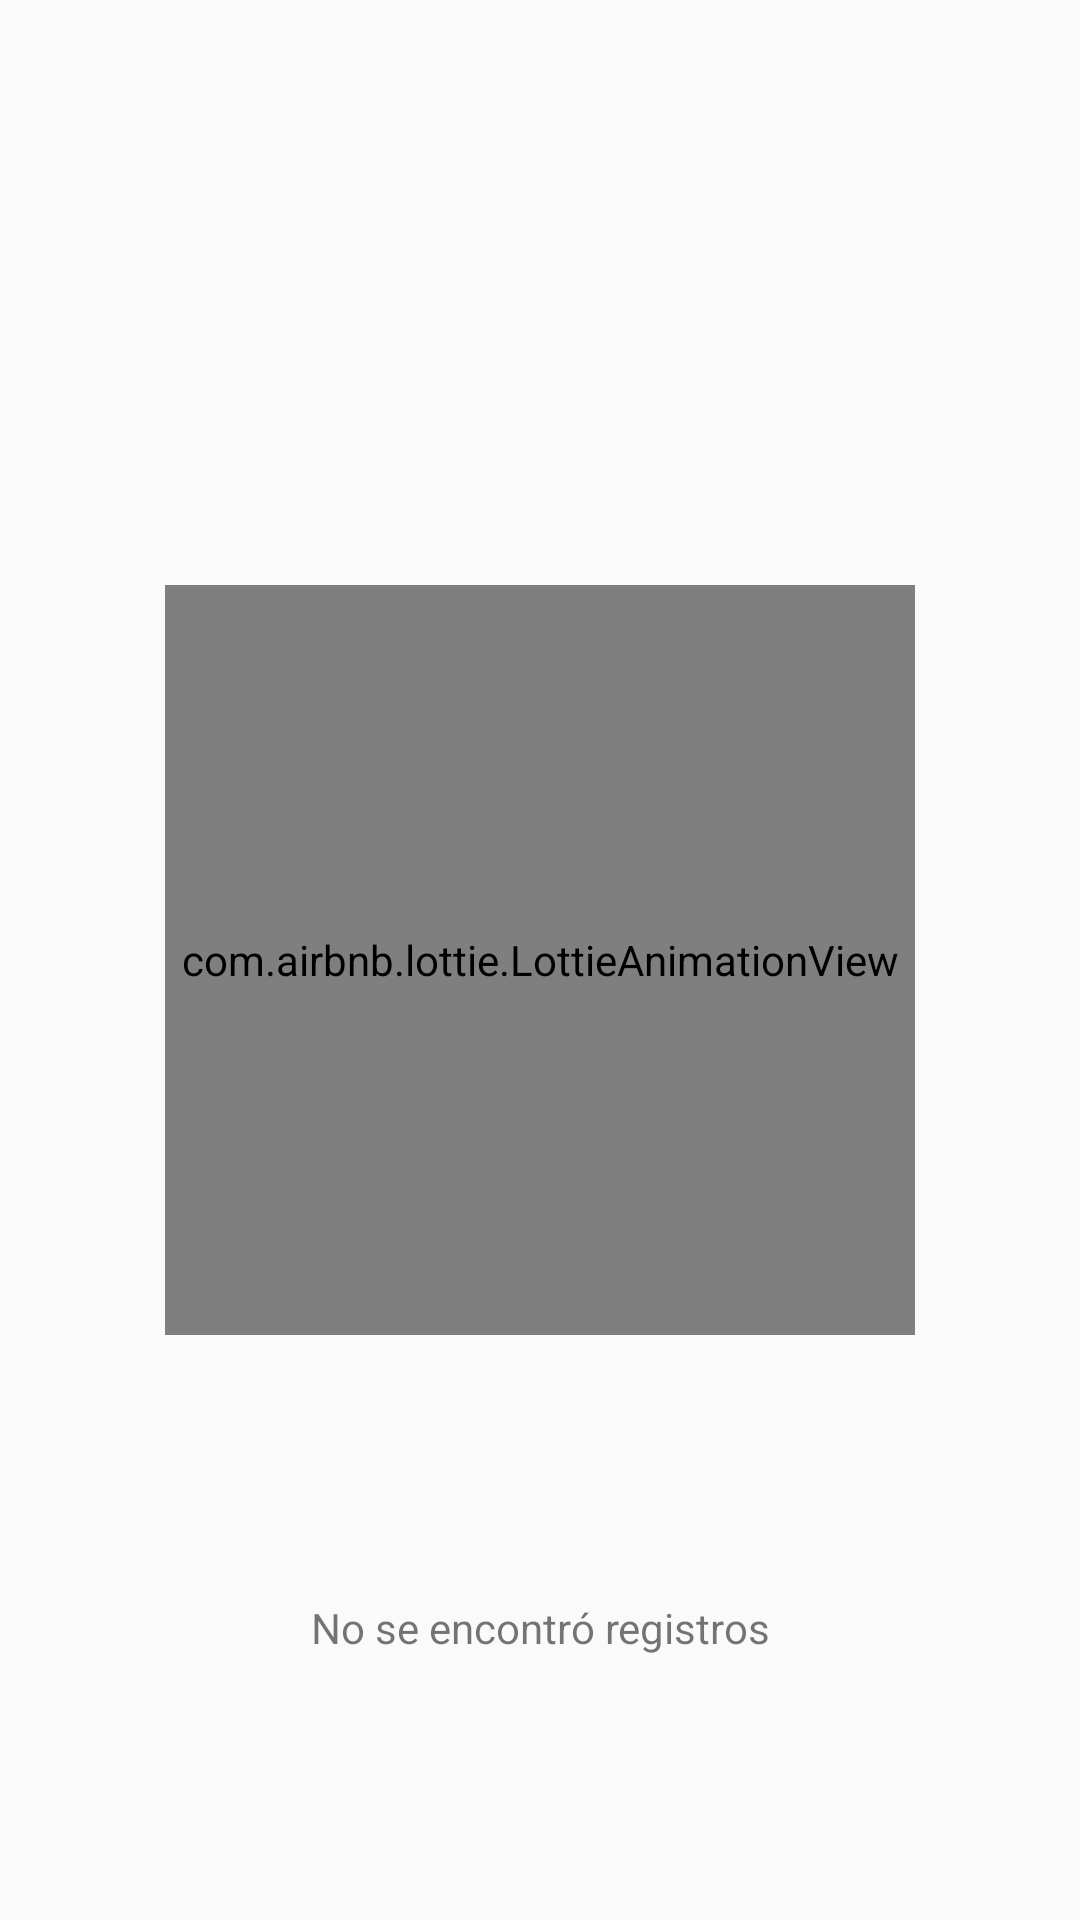

Here is an Android app screen rendered from its layout file. Give the layout XML and the strings, colors and styles it references.
<!-- AndroidManifest.xml: application theme Theme.AppNews -->
<!-- res/layout/content_empty_state.xml -->
<?xml version="1.0" encoding="utf-8"?>
<androidx.constraintlayout.widget.ConstraintLayout xmlns:android="http://schemas.android.com/apk/res/android"
    xmlns:app="http://schemas.android.com/apk/res-auto"
    android:layout_width="match_parent"
    android:layout_height="match_parent">

    <com.airbnb.lottie.LottieAnimationView
        android:id="@+id/imgState"
        android:layout_width="250dp"
        android:layout_height="250dp"
        android:layout_marginStart="32dp"
        android:layout_marginTop="32dp"
        android:layout_marginEnd="32dp"
        android:layout_marginBottom="32dp"
        app:layout_constraintBottom_toBottomOf="parent"
        app:layout_constraintEnd_toEndOf="parent"
        app:layout_constraintStart_toStartOf="parent"
        app:layout_constraintTop_toTopOf="parent"
        app:lottie_autoPlay="true"
        app:lottie_loop="true"
        app:lottie_rawRes="@raw/empty_box" />

    <com.google.android.material.textview.MaterialTextView
        android:id="@+id/lblName"
        android:layout_width="0dp"
        android:layout_height="wrap_content"
        android:layout_marginStart="32dp"
        android:layout_marginTop="32dp"
        android:layout_marginEnd="32dp"
        android:layout_marginBottom="32dp"
        android:gravity="center"
        android:text="@string/empty_state_message"
        app:layout_constraintBottom_toBottomOf="parent"
        app:layout_constraintEnd_toEndOf="parent"
        app:layout_constraintStart_toStartOf="parent"
        app:layout_constraintTop_toBottomOf="@+id/imgState" />
</androidx.constraintlayout.widget.ConstraintLayout>
<!-- resources referenced by this layout -->
<resources>
  <string name="empty_state_message">No se encontró registros</string>
  <style name="Theme.AppNews" parent="Theme.MaterialComponents.DayNight.NoActionBar.Bridge">
          
          <item name="colorPrimary">@color/color_accent</item>
          <item name="colorPrimaryVariant">@color/color_accent</item>
          <item name="colorOnPrimary">@color/white</item>
          
          <item name="colorSecondary">@color/teal_200</item>
          <item name="colorSecondaryVariant">@color/teal_700</item>
          <item name="colorOnSecondary">@color/black</item>
          
          <item name="android:statusBarColor" tools:targetApi="l">?attr/colorPrimaryVariant</item>
          
      </style>
  <color name="color_accent">#1D3A63</color>
  <color name="white">#FFFFFFFF</color>
  <color name="teal_200">#FF03DAC5</color>
  <color name="teal_700">#FF018786</color>
  <color name="black">#FF000000</color>
</resources>
